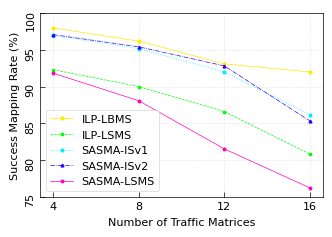

Source code (Python):
import matplotlib.pyplot as plt
from matplotlib import cm
import networkx as nx
from mpl_toolkits.axes_grid1.inset_locator import inset_axes, mark_inset


def style(width, height, fontsize=8):
    plt.rcParams['figure.figsize'] = (width * 0.39370, height * 0.39370)  # figure size in inches
    # plt.rcParams['font.family'] = 'serif'
    # plt.rcParams['font.serif'] = ['Times New Roman']
    plt.rcParams['font.sans-serif'] = 'cambria'
    plt.rcParams['font.size'] = fontsize
    plt.rcParams['figure.dpi'] = 300
    plt.rcParams['patch.linewidth'] = 0.5
    plt.rcParams['axes.linewidth'] = 0.5
    plt.rcParams['ytick.major.width'] = 0.5
    plt.rcParams['xtick.major.width'] = 0.5
    plt.rcParams['ytick.direction'] = 'in'
    plt.rcParams['xtick.direction'] = 'in'


class TopologyPresentation(object):
    def __init__(self):
        self.path = {'nsfnet': '../graphml/nsfnet/nsfnet.graphml',
                     'hexnet': '../graphml/hexnet/hexnet.graphml',
                     'geant2': '../graphml/geant2/geant2.graphml'}

    def plot_topology(self, name: str, width: float = 8.6, height: float = 5):
        if name not in list(self.path.keys()):
            raise Exception('Wrong name \'{}\''.format(name))
        G = nx.Graph(nx.read_graphml(self.path[name]))
        pos = {}
        label = {}
        for node in G.nodes(data=True):
            x = node[1]['positionX']
            y = node[1]['positionY']
            pos[node[0]] = (x, y)
            label[node[0]] = node[0]

        style(width=width, height=height)
        nx.draw(G, pos, node_size=100, node_color='#FADEC2',
                linewidths=0.5, edgecolors='#42454A',
                width=1, edge_color='#AEB9CA')
        nx.draw_networkx_labels(G, pos, label, font_family='serif', font_size=8)
        plt.show()


class ResultPresentation(object):
    def __init__(self):
        pass

    def plot_line_graph(self,
                        data,
                        x: list = None,
                        xlabel: str = '',
                        ylabel: str = '',
                        fsize: tuple = (8.6, 6.2)):
        marker = ['o', 's', 'X', '*']
        line = ['-', '--', ':', '-.']
        map_vir = cm.get_cmap(name='gist_rainbow')
        solver = ['FF-SL', 'FF-ML', 'SLF-ML']

        if fsize is not None:
            style(*fsize)

        # 取出不同方案数据
        for i, y in enumerate(data):
            # 取出各个等级数据
            for j in range(len(y[0])):
                plt.plot([e[j] for e in y],             # set data
                         marker=marker[j], ms=2,        # set marker
                         ls=line[j], lw=0.5,            # set line
                         color=map_vir(1/(len(data)*len(y[0]))*(len(y[0])*i+j))                     # others
                         )
        plt.yticks(rotation='vertical')
        plt.xlabel(xlabel)
        plt.ylabel(ylabel)
        plt.grid(True, ls=':', lw=0.5, c='#d5d6d8')
        plt.tight_layout()
        plt.show()


if __name__ == '__main__':
    style(8.6, 6.2)
    marker = ['o', 's', 'X', '^', 'p']
    line = ['-', '--', ':', '-.']
    map_vir = cm.get_cmap(name='gist_rainbow')
    # solver = ['LBMS', 'LSMS']
    K = [4, 8, 12, 16]
    # y1 = [98, 96.2, 93.1, 92]
    # y2 = [92.3, 90, 86.6, 80.8]
    # plt.plot(K, y1, marker=marker[0], ms=2, ls=line[0], lw=0.5, color=map_vir(1/2),
    #          label=solver[0])
    # plt.plot(K, y2, marker=marker[1], ms=2, ls=line[1], lw=0.5, color=map_vir(2/2),
    #          label=solver[1])
    # plt.yticks(rotation='vertical')
    # plt.xlabel("Number of Traffic Matrices")
    # plt.ylabel("Success Mapping Rate (%)")
    # plt.xticks(K)
    # plt.yticks([i * 5 + 80 for i in range(0, 5)])
    # plt.grid(True, ls=':', lw=0.5, c='#d5d6d8')
    # plt.tight_layout()
    # plt.legend()
    # plt.show()

    """
    # Throughput
    y1 = [[230, 414, 556, 731],
          [231, 478, 701, 903],
          [244, 475, 726, 948]]
    y2 = [[230, 418, 616, 729],
          [223, 420, 605, 743],
          [214, 429, 591, 718]]
    """
    """
    # Hops
    y1 = [[1.90, 1.89, 1.79, 1.71],
          [1.72, 1.75, 1.81, 1.81],
          [1.66, 1.70, 1.80, 1.92]]
    y2 = [[1.92, 1.85, 1.86, 1.75],
          [1.89, 1.81, 1.85, 1.75],
          [1.87, 1.86, 1.80, 1.78]]
    """
    """
    # Lightpath Utilization
    y1 = [[35.7, 64.2, 78.7, 88.6],
          [15.8, 35.0, 59.5, 78.0],
          [6.5, 14.0, 28.7, 51.8]]
    y2 = [[20.2, 37.7, 54.0, 58.1],
          [20.0, 36.3, 51.1, 59.9],
          [20.8, 36.2, 50.6, 59.0]]
          
    plt.bar(np.array(K) - 1.1, y1[0], width=0.3, label='LBMS', color=map_vir(1/2))
    plt.bar(np.array(K) - 0.8, y2[0], width=0.3, label='LSMS', color=map_vir(2/2))
    plt.bar(np.array(K) - 0.3, y1[1], width=0.3, label='LBMS', color=map_vir(1/2))
    plt.bar(np.array(K) + 0, y2[1], width=0.3, label='LSMS', color=map_vir(2/2))
    plt.bar(np.array(K) + 0.5, y1[2], width=0.3, label='LBMS', color=map_vir(1/2))
    plt.bar(np.array(K) + 0.8, y2[2], width=0.3, label='LSMS', color=map_vir(2/2))
    plt.yticks(rotation='vertical')
    plt.xlabel("Number of Traffic Matrices")
    plt.ylabel("Hop")
    plt.xticks(K)
    plt.yticks([i * 0.5 for i in range(2, 6)])
    plt.grid(True, ls=':', lw=0.5, c='#d5d6d8')
    plt.tight_layout()
    plt.legend(solver)
    plt.show()
    """
    """"""
    # ILP vs Heuristic
    y = [[98.0, 96.2, 93.1, 92.0],
         [92.3, 90.0, 86.6, 80.8],
         [96.98, 95.18, 92.01, 86.18],
         [97.08, 95.42, 92.82, 85.33],
         [91.82, 88.07, 81.51, 76.19]]
    # ILP-LSMS =   [93.8, 90.2, 85.8, 80.4]
    # SASMA-LSMS = [92.2, 88.7, 84.6, 75.2]
    # ILP-LBMS =   [97.5, 96.5, 94.3, 91.8]
    # SASMA-LBMS = [96.9, 95.7, 92.3, 84.7] (0.7, 0.3, 0, 0)
    # SASMA-LBMS = [98.6, 96.3, 91.6, 83.9] (0, 0, 0.5, 0.5)
    # SASMA-LBMS = [98.1, 95.2, 92.2, 84.8] (0.3, 0.2, 0.25, 0.25)
    # SASMA-LBMS = [97.9, 95.5, 92.4, 84.2] (0.6, 0.2, 0, 0.2)

    solver = ['ILP-LBMS', 'ILP-LSMS', 'SASMA-ISv1', 'SASMA-ISv2', 'SASMA-LSMS']
    for i, scheme in enumerate(y):
        plt.plot(K, scheme, marker=marker[i], ms=2, ls=line[i%4], lw=0.5, color=map_vir((i+1)/len(y)), label=solver[i])
    plt.yticks(rotation='vertical')
    plt.xlabel("Number of Traffic Matrices")
    plt.ylabel("Success Mapping Rate (%)")
    plt.xticks(K)
    plt.yticks([i * 5 for i in range(15, 21)])
    plt.grid(True, ls=':', lw=0.5, c='#d5d6d8')
    plt.tight_layout()
    plt.legend(solver)
    plt.show()
